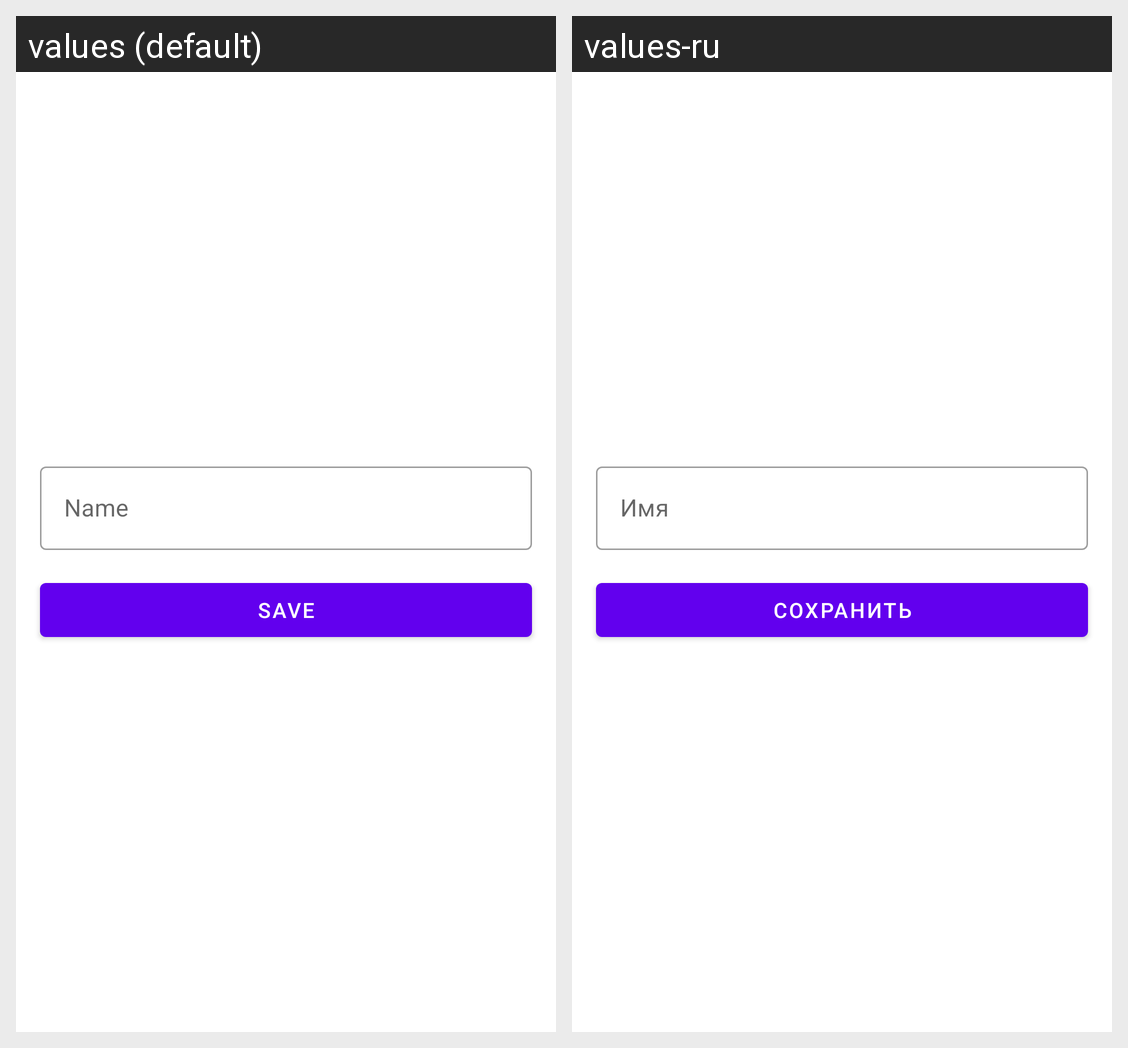

The same Android screen rendered under two of its app's locales, left to right. List the strings drawn on it with the default value and each locale's translation.
Android screen res/layout/fragment_login.xml rendered under 2 locales, left to right: values (default), values-ru. Device: Nexus 5 (rendered at 1080×1920; each locale shown at half size, 540×960, under a caption strip naming it); theme Theme.Motivation.
Strings drawn on this screen, with the default value and each locale's value (text and hints the layout hard-codes, and strings that could not be matched under every locale, appear in the picture but are not listed):

name
  values: Name
  values-ru: Имя

save
  values: Save
  values-ru: Сохранить
